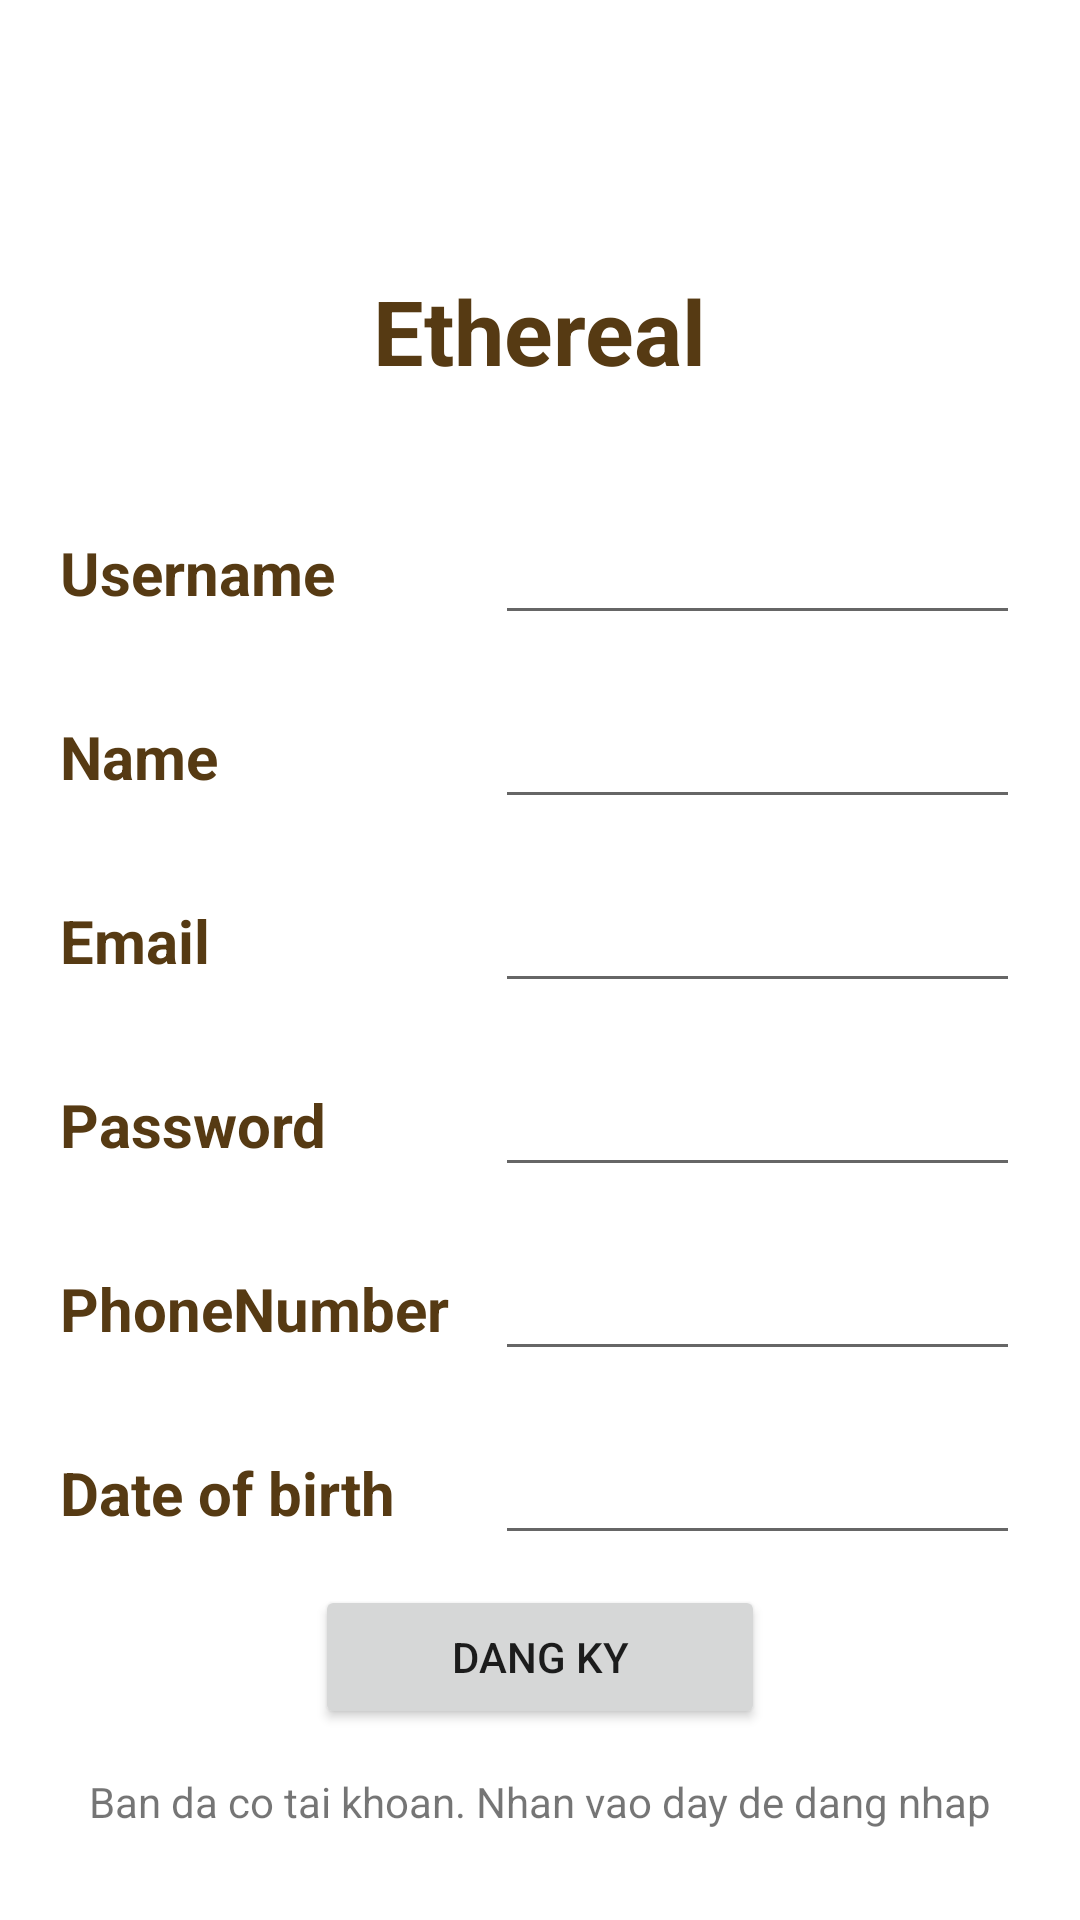

Write the Android layout XML for this screen, with the resource values it uses.
<!-- AndroidManifest.xml: application theme Theme.EtherealApp -->
<!-- res/layout/activity_sign_up.xml -->
<?xml version="1.0" encoding="utf-8"?>
<androidx.constraintlayout.widget.ConstraintLayout xmlns:android="http://schemas.android.com/apk/res/android"
    xmlns:app="http://schemas.android.com/apk/res-auto"
    xmlns:tools="http://schemas.android.com/tools"
    android:layout_width="match_parent"
    android:layout_height="match_parent"
    tools:context=".SignUpActivity"
    android:padding="10dp"
    android:orientation="vertical">

    <TextView
        app:layout_constraintLeft_toLeftOf="parent"
        app:layout_constraintRight_toRightOf="parent"
        app:layout_constraintTop_toTopOf="parent"
        android:layout_marginTop="80dp"
        android:id="@+id/tv_ethereal"
        android:layout_width="wrap_content"
        android:layout_height="wrap_content"
        android:layout_gravity="center"
        android:text="Ethereal"
        android:textStyle="bold"
        android:textColor="@color/BrownText"
        android:layout_marginBottom="55dp"
        android:textSize="30dp"/>
    <androidx.core.widget.NestedScrollView
        android:layout_width="match_parent"
        app:layout_constraintTop_toBottomOf="@+id/tv_ethereal"
        android:layout_height="wrap_content">
        <LinearLayout
            android:layout_width="match_parent"
            android:layout_height="wrap_content"
            android:orientation="vertical"
            android:layout_marginTop="30dp">
            <LinearLayout
                android:layout_width="match_parent"
                android:layout_height="match_parent">
                <TextView
                    android:layout_width="135dp"
                    android:layout_height="wrap_content"
                    android:text="Username"
                    android:textColor="@color/BrownText"
                    android:textSize="20dp"
                    android:layout_marginLeft="10dp"
                    android:textStyle="bold"
                    android:layout_gravity="center_vertical" />
                <EditText
                    android:textColor="@color/BrownText"
                    android:id="@+id/ed_username"
                    android:layout_width="match_parent"
                    android:layout_height="wrap_content"
                    android:layout_margin="10dp"/>
            </LinearLayout>


            <LinearLayout
                android:layout_width="match_parent"
                android:layout_height="match_parent">
                <TextView
                    android:layout_width="135dp"
                    android:layout_height="wrap_content"
                    android:text="Name"
                    android:textColor="@color/BrownText"
                    android:textSize="20dp"
                    android:layout_marginLeft="10dp"
                    android:textStyle="bold"
                    android:layout_gravity="center_vertical" />
                <EditText
                    android:textColor="@color/BrownText"
                    android:id="@+id/ed_name"
                    android:layout_width="match_parent"
                    android:layout_height="wrap_content"
                    android:layout_margin="10dp"/>
            </LinearLayout>
            <LinearLayout
                android:layout_width="match_parent"
                android:layout_height="match_parent">
                <TextView
                    android:layout_width="135dp"
                    android:layout_height="wrap_content"
                    android:text="Email"
                    android:textColor="@color/BrownText"
                    android:textSize="20dp"
                    android:layout_marginLeft="10dp"
                    android:textStyle="bold"
                    android:layout_gravity="center_vertical" />
                <EditText
                    android:textColor="@color/BrownText"
                    android:id="@+id/ed_email"
                    android:layout_width="match_parent"
                    android:layout_height="wrap_content"
                    android:layout_margin="10dp"/>
            </LinearLayout>
            <LinearLayout
                android:layout_width="match_parent"
                android:layout_height="match_parent">
                <TextView
                    android:layout_width="135dp"
                    android:layout_height="wrap_content"
                    android:text="Password"
                    android:textColor="@color/BrownText"
                    android:textSize="20dp"
                    android:layout_marginLeft="10dp"
                    android:textStyle="bold"
                    android:layout_gravity="center_vertical" />
                <EditText
                    android:inputType="textPassword"
                    android:textColor="@color/BrownText"
                    android:id="@+id/ed_password"
                    android:layout_width="match_parent"
                    android:layout_height="wrap_content"
                    android:layout_margin="10dp"/>
            </LinearLayout>
            <LinearLayout
                android:layout_width="match_parent"
                android:layout_height="match_parent">
                <TextView
                    android:layout_width="135dp"
                    android:layout_height="wrap_content"
                    android:text="PhoneNumber"
                    android:textColor="@color/BrownText"
                    android:textSize="20dp"
                    android:layout_marginLeft="10dp"
                    android:textStyle="bold"
                    android:layout_gravity="center_vertical" />
                <EditText
                    android:textColor="@color/BrownText"
                    android:id="@+id/ed_number_phone"
                    android:layout_width="match_parent"
                    android:layout_height="wrap_content"
                    android:layout_margin="10dp"/>
            </LinearLayout>
            <LinearLayout
                android:layout_width="match_parent"
                android:layout_height="match_parent">
                <TextView
                    android:layout_width="135dp"
                    android:layout_height="wrap_content"
                    android:text="Date of birth"
                    android:textColor="@color/BrownText"
                    android:textSize="20dp"
                    android:layout_marginLeft="10dp"
                    android:textStyle="bold"
                    android:layout_gravity="center_vertical" />
                <EditText
                    android:textColor="@color/BrownText"
                    android:id="@+id/ed_birthday"
                    android:layout_width="match_parent"
                    android:layout_height="wrap_content"
                    android:layout_margin="10dp"/>
            </LinearLayout>
            <Button
                android:id="@+id/btn_luu"
                android:layout_width="150dp"
                android:layout_height="wrap_content"
                android:text="Dang ky"
                android:layout_gravity="center"/>
        </LinearLayout>

    </androidx.core.widget.NestedScrollView>

    <TextView
        android:id="@+id/tv_signin"
        android:layout_width="match_parent"
        android:layout_height="wrap_content"
        android:layout_gravity="bottom"
        android:text="Ban da co tai khoan. Nhan vao day de dang nhap"
        android:gravity="center"
        android:layout_marginBottom="20dp"
        app:layout_constraintBottom_toBottomOf="parent"/>

</androidx.constraintlayout.widget.ConstraintLayout>
<!-- resources referenced by this layout -->
<resources>
  <color name="BrownText">#563a13</color>
  <style name="Theme.EtherealApp" parent="Theme.MaterialComponents.DayNight.NoActionBar">
          
          <item name="colorPrimary">@color/PinkButtonCheck</item>
          <item name="colorPrimaryVariant">@color/PinkButton</item>
          <item name="colorOnPrimary">@color/white</item>
          
          <item name="colorSecondary">@color/PinkButtonCheck</item>
          <item name="colorSecondaryVariant">@color/PinkButton</item>
          <item name="colorOnSecondary">@color/BrownText</item>
          
          <item name="android:statusBarColor" tools:targetApi="l">?attr/colorPrimaryVariant</item>
          
      </style>
  <color name="PinkButtonCheck">#b69594</color>
  <color name="PinkButton">#e4bab9</color>
  <color name="white">#FFFFFFFF</color>
</resources>
